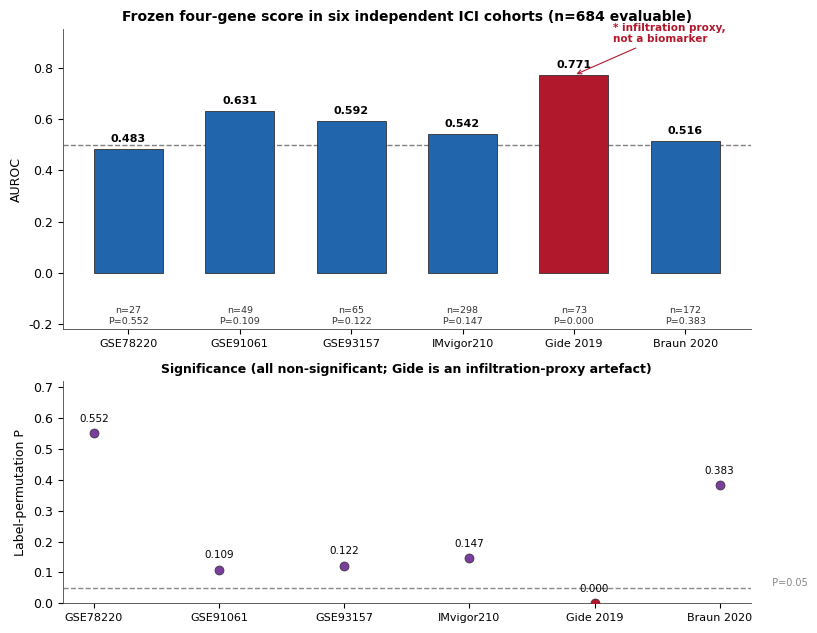
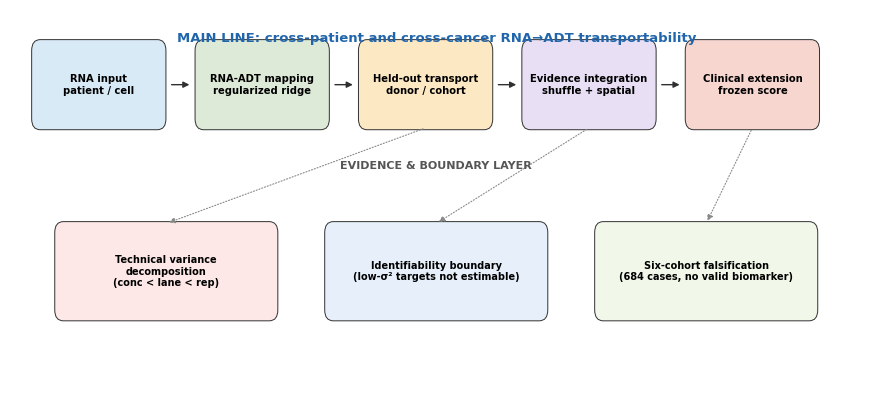

Generate these figures, in order, with matplotlib: (Note: this script raises an exception after producing the figures.)
# -*- coding: utf-8 -*-
"""
重绘 publication figures（2026-09-04）—— 用 matplotlib 替代 R（Rscript NOT FOUND）。
覆盖：
  Figure 4 : 六队列 ICI score 外部评估（升级自旧两队列版）
  Figure 6 : 研究流程图（补技术噪声/可识别性/六队列证伪新节点）
  Figure 7 : 技术噪声分层方差分解（四数据集横向 + donor 双峰 + rep vs conc 散点）
  Figure 8 : 可识别性模拟（donor bias x design + 功效曲线 + CLR/CPM 归一化偏差）
  Figure 9 : PCA 特征值谱（scree + 累计方差 + Neff）
输出 PNG(300dpi) + SVG 至 figures 目录。
"""
import csv, json, os
import numpy as np
import matplotlib
matplotlib.use("Agg")
import matplotlib.pyplot as plt
from matplotlib.patches import FancyBboxPatch, FancyArrowPatch

FIGDIR = r"D:\ai_multimodal_cholesterol_study_outputs\revision-roadmap\figures"
os.makedirs(FIGDIR, exist_ok=True)

# 统一风格
plt.rcParams.update({
    "font.family": "DejaVu Sans",
    "font.size": 9,
    "axes.edgecolor": "#444444",
    "axes.linewidth": 0.6,
    "axes.titlesize": 11,
    "axes.titleweight": "bold",
})

BLUE = "#2166AC"; RED = "#B2182B"; PURPLE = "#7A3E9D"
GREEN = "#2A9D8F"; ORANGE = "#E07A5F"; GREY = "#888888"

def save(fig, name, w, h):
    for ext, dpi in [("png", 300), ("svg", None)]:
        p = os.path.join(FIGDIR, name + "." + ext)
        if ext == "svg":
            fig.savefig(p, format="svg", bbox_inches="tight")
        else:
            fig.savefig(p, dpi=dpi, bbox_inches="tight")
    plt.close(fig)
    print("saved", name)

# ============================================================
# Figure 4 : six-cohort ICI score external evaluation
# ============================================================
def fig4():
    cohorts = [
        ("GSE78220",   "Melanoma\n(anti-PD-1)",       27,  0.483, 0.552),
        ("GSE91061",   "Melanoma\n(anti-PD-1)",       49,  0.631, 0.109),
        ("GSE93157",   "Multi-cancer\n(anti-PD-1)",   65,  0.592, 0.122),
        ("IMvigor210", "Bladder\n(anti-PD-L1)",      298,  0.542, 0.147),
        ("Gide 2019",  "Melanoma\n(anti-PD-1\u00b1CTLA-4)", 73, 0.771, 0.0002),
        ("Braun 2020", "Kidney RCC\n(anti-PD-1)",    172,  0.516, 0.383),
    ]
    labels   = [c[0] for c in cohorts]
    nvals    = [c[2] for c in cohorts]
    aurocs   = [c[3] for c in cohorts]
    pvals    = [c[4] for c in cohorts]
    x = np.arange(len(cohorts))
    colors = [BLUE if c[0] != "Gide 2019" else RED for c in cohorts]

    fig, axes = plt.subplots(2, 1, figsize=(8.2, 6.4),
                             gridspec_kw={"height_ratios": [1.35, 1.0]})

    # Panel A: AUROC
    ax = axes[0]
    ax.axhline(0.5, ls="--", color="grey", lw=1.0, zorder=0)
    bars = ax.bar(x, aurocs, 0.62, color=colors, edgecolor="#303030", lw=0.6, zorder=2)
    for i, (au, nv, pv) in enumerate(zip(aurocs, nvals, pvals)):
        ax.text(i, au + 0.02, f"{au:.3f}", ha="center", va="bottom", fontsize=8, fontweight="bold")
        ax.text(i, -0.13, f"n={nv}\nP={pv:.3f}", ha="center", va="top", fontsize=6.8, color="#333333")
    ax.set_xticks(x); ax.set_xticklabels(labels, fontsize=8)
    ax.set_ylim(-0.22, 0.95)
    ax.set_ylabel("AUROC", fontsize=9)
    ax.set_title("Frozen four-gene score in six independent ICI cohorts (n=684 evaluable)", fontsize=10)
    ax.spines[["top", "right"]].set_visible(False)
    # Gide annotation
    ax.annotate("* infiltration proxy,\nnot a biomarker", xy=(4, 0.771), xytext=(4.35, 0.90),
                fontsize=7.5, color=RED, fontweight="bold",
                arrowprops=dict(arrowstyle="->", color=RED, lw=0.8))

    # Panel B: permutation P
    ax = axes[1]
    ax.axhline(0.05, ls="--", color=GREY, lw=1.0, zorder=0)
    ax.text(len(cohorts)-0.3, 0.05, " P=0.05", va="bottom", ha="right", fontsize=7, color=GREY)
    for i, pv in enumerate(pvals):
        c = RED if pv < 0.05 else PURPLE
        ax.scatter(i, pv, s=42, color=c, zorder=3, edgecolor="#303030", lw=0.5)
        ax.text(i, pv + 0.03, f"{pv:.3f}", ha="center", va="bottom", fontsize=7.5)
    ax.set_xticks(x); ax.set_xticklabels(labels, fontsize=8)
    ax.set_ylim(0, 0.72)
    ax.set_ylabel("Label-permutation P", fontsize=9)
    ax.set_title("Significance (all non-significant; Gide is an infiltration-proxy artefact)", fontsize=9)
    ax.spines[["top", "right"]].set_visible(False)

    fig.tight_layout()
    save(fig, "Figure4_ici_score_external_evaluation_v2", 8.2, 6.4)

    # source data csv
    rows = [["cohort","cancer","n_evaluable","auroc","perm_p"]]
    for c in cohorts:
        cancer_label = c[1].replace("\n"," ").replace("\u00b1","+/-")
        rows.append([c[0], cancer_label, c[2], round(c[3],4), c[4]])
    with open(os.path.join(FIGDIR, "Figure4_source_data.csv"), "w", newline="", encoding="utf-8") as f:
        csv.writer(f).writerows(rows)

# ============================================================
# Figure 6 : research framework / study flow (new nodes)
# ============================================================
def fig6():
    fig, ax = plt.subplots(figsize=(11, 5.2))
    ax.set_xlim(0, 12); ax.set_ylim(0, 4.4); ax.axis("off")

    # Row 1: main pipeline
    main = [
        (1.25, "RNA input\npatient / cell",        "#D9EAF7"),
        (3.55, "RNA-ADT mapping\nregularized ridge","#DDEAD7"),
        (5.85, "Held-out transport\ndonor / cohort", "#FCE8C3"),
        (8.15, "Evidence integration\nshuffle + spatial","#E8DFF5"),
        (10.45,"Clinical extension\nfrozen score", "#F7D6D0"),
    ]
    w = 1.85
    for x, label, fc in main:
        ax.add_patch(FancyBboxPatch((x-w/2, 3.1), w, 0.95,
                     boxstyle="round,pad=0.02,rounding_size=0.12",
                     fc=fc, ec="#303030", lw=0.7))
        ax.text(x, 3.575, label, ha="center", va="center", fontsize=7.2, fontweight="bold")
    for i in range(len(main)-1):
        ax.annotate("", xy=(main[i+1][0]-w/2-0.06, 3.575), xytext=(main[i][0]+w/2+0.06, 3.575),
                    arrowprops=dict(arrowstyle="-|>", color="#303030", lw=1.0))

    # Row 2: evidence/boundary layer
    row2 = [
        (2.2,  "Technical variance\ndecomposition\n(conc < lane < rep)", "#FDE7E7"),
        (6.0,  "Identifiability boundary\n(low-\u03c3\u00b2 targets not estimable)", "#E7F0FA"),
        (9.8,  "Six-cohort falsification\n(684 cases, no valid biomarker)", "#F1F8E9"),
    ]
    for x, label, fc in row2:
        ax.add_patch(FancyBboxPatch((x-1.55, 1.0), 3.1, 1.05,
                     boxstyle="round,pad=0.02,rounding_size=0.12",
                     fc=fc, ec="#303030", lw=0.7))
        ax.text(x, 1.525, label, ha="center", va="center", fontsize=7.0, fontweight="bold")

    # vertical connectors
    ax.annotate("", xy=(2.2, 2.05), xytext=(5.85, 3.1),
                arrowprops=dict(arrowstyle="-|>", color="#888888", lw=0.8, ls=":"))
    ax.annotate("", xy=(6.0, 2.05), xytext=(8.15, 3.1),
                arrowprops=dict(arrowstyle="-|>", color="#888888", lw=0.8, ls=":"))
    ax.annotate("", xy=(9.8, 2.05), xytext=(10.45, 3.1),
                arrowprops=dict(arrowstyle="-|>", color="#888888", lw=0.8, ls=":"))

    ax.text(6.0, 4.05, "MAIN LINE: cross-patient and cross-cancer RNA\u2192ADT transportability",
            ha="center", fontsize=9.5, fontweight="bold", color=BLUE)
    ax.text(6.0, 2.65, "EVIDENCE & BOUNDARY LAYER",
            ha="center", fontsize=8, fontweight="bold", color="#555555")
    save(fig, "Figure6_model_framework", 11, 5.2)

# ============================================================
# Figure 7 : technical-noise hierarchical decomposition
# ============================================================
def fig7():
    # Panel A data: median frac of technical layers across datasets
    layers = [
        ("Staining\nconcentration\n(GSE245108)", 0.0069, BLUE),
        ("Sequencing\nlane\n(Kotliarov 2020)",    0.0126, GREEN),
        ("Inter-experiment\nplatform\n(GSE135325)",0.0017, ORANGE),
        ("Library prep\nreplicate\n(GSE245108)",  0.1848, RED),
    ]
    names = [l[0] for l in layers]
    vals  = [l[1] for l in layers]
    cols  = [l[2] for l in layers]

    # donor bimodal bins
    bins = [("<0.01",113), ("0.01-0.05",10), ("0.05-0.1",1), ("0.1-0.2",3), ("0.2-0.3",44), ("0.3-0.4",101)]
    bin_labels = [b[0] for b in bins]
    bin_counts = [b[1] for b in bins]

    # rep vs conc scatter from full csv
    csv_path = r"D:\ai_multimodal_cholesterol_study_outputs\revision-roadmap\technical_biological_decomposition_data_v1_20260903\GSE245108_tnc_parsed\tnc_variance_components_all.csv"
    rep_frac, conc_frac, conv = [], [], []
    with open(csv_path) as f:
        r = csv.DictReader(f)
        for row in r:
            if row.get("error") not in (None, "", "NaN"):
                continue
            try:
                rf = float(row["frac_rep"]); cf = float(row["frac_concentration"])
                cv = row.get("converged","") == "True"
            except (ValueError, KeyError):
                continue
            rep_frac.append(rf); conc_frac.append(cf); conv.append(cv)
    rep_frac = np.array(rep_frac); conc_frac = np.array(conc_frac); conv = np.array(conv)

    fig, axes = plt.subplots(1, 3, figsize=(11.5, 3.6))

    # A: technical layers
    ax = axes[0]
    y = np.arange(len(layers))[::-1]
    ax.barh(y, vals, 0.6, color=cols, edgecolor="#303030", lw=0.6)
    for yi, v in zip(y, vals):
        ax.text(v + 0.004, yi, f"{v:.3f}", va="center", fontsize=8, fontweight="bold")
    ax.set_yticks(y); ax.set_yticklabels(names, fontsize=7.2)
    ax.set_xlim(0, 0.26)
    ax.set_xlabel("Median variance fraction", fontsize=8)
    ax.set_title("Technical noise layers\n(library-prep replicate dominates)", fontsize=8.5)
    ax.spines[["top", "right"]].set_visible(False)

    # B: donor bimodal
    ax = axes[1]
    ax.bar(range(len(bins)), bin_counts, 0.7, color=BLUE, edgecolor="#303030", lw=0.6)
    for i, c in enumerate(bin_counts):
        ax.text(i, c + 2, str(c), ha="center", fontsize=7.5)
    ax.set_xticks(range(len(bins))); ax.set_xticklabels(bin_labels, fontsize=7, rotation=30)
    ax.set_ylabel("Number of targets", fontsize=8)
    ax.set_title("GSE245108 donor variance is bimodal\n(113 \u22480 lineage vs 101 \u22480.33 donor-specific)", fontsize=8.5)
    ax.spines[["top", "right"]].set_visible(False)

    # C: rep vs conc scatter
    ax = axes[2]
    ax.scatter(conc_frac[~conv], rep_frac[~conv], s=10, color="#cccccc", label="non-converged", alpha=0.6, zorder=1)
    ax.scatter(conc_frac[conv], rep_frac[conv], s=12, color=BLUE, alpha=0.55, label="converged", zorder=2)
    ax.plot([0, 0.55], [0, 0.55], ls="--", color=GREY, lw=0.8)
    ax.text(0.42, 0.34, "rep = conc", rotation=45, fontsize=7, color=GREY)
    ax.set_xlabel("frac_concentration", fontsize=8)
    ax.set_ylabel("frac_rep", fontsize=8)
    ax.set_title("Per-target: rep >> concentration\n(most points below diagonal)", fontsize=8.5)
    ax.set_xlim(0, 0.55); ax.set_ylim(0, 0.6)
    ax.legend(fontsize=6.5, frameon=False)
    ax.spines[["top", "right"]].set_visible(False)

    fig.tight_layout()
    save(fig, "Figure7_technical_noise_decomposition", 11.5, 3.6)

# ============================================================
# Figure 8 : identifiability simulation
# ============================================================
def fig8():
    designs = ["D_confound\n(Kotliarov-like)", "D_cross\n(GSE245108-like)", "D_ideal\n(novo-like)"]
    low  = [0.213, 0.725, 0.404]
    high = [0.101, 0.185, 0.036]

    power_n  = [4, 8, 16, 32]
    power_rmse = [0.261, 0.155, 0.135, 0.113]
    power_rel  = [0.773, 0.459, 0.408, 0.338]

    # CLR bias: low/high donor x raw/cpm/clr, donor & rep
    clr_donor = {"low": [0.493, 0.006, 0.010], "high": [0.012, -0.315, -0.311]}
    clr_rep   = {"low": [0.184, -0.178, -0.175], "high": [0.011, -0.179, -0.176]}

    fig, axes = plt.subplots(1, 3, figsize=(11.5, 3.8))

    # A: donor bias by design
    ax = axes[0]
    x = np.arange(3); wd = 0.36
    ax.bar(x - wd/2, low, wd, color=RED, label="low-\u03c3\u00b2 donor (failure-like)", edgecolor="#303030", lw=0.6)
    ax.bar(x + wd/2, high, wd, color=BLUE, label="high-\u03c3\u00b2 donor", edgecolor="#303030", lw=0.6)
    ax.axhline(0, color="#303030", lw=0.7)
    for xi, (l, h) in enumerate(zip(low, high)):
        ax.text(xi-wd/2, l+0.02, f"{l:.2f}", ha="center", fontsize=7)
        ax.text(xi+wd/2, h+0.02, f"{h:.2f}", ha="center", fontsize=7)
    ax.set_xticks(x); ax.set_xticklabels(designs, fontsize=7)
    ax.set_ylabel("Donor variance bias", fontsize=8)
    ax.set_title("Identifiability: low-\u03c3\u00b2 donor\nvariance is unestimable (large +bias)", fontsize=8.5)
    ax.legend(fontsize=6.3, frameon=False, loc="upper left")
    ax.spines[["top", "right"]].set_visible(False)

    # B: power curve
    ax = axes[1]
    ax.plot(power_n, power_rmse, "o-", color=BLUE, lw=1.2, ms=5)
    for n, r in zip(power_n, power_rmse):
        ax.text(n, r+0.008, f"{r:.3f}", ha="center", fontsize=7)
    ax.set_xlabel("Number of donors", fontsize=8)
    ax.set_ylabel("Donor RMSE", fontsize=8, color=BLUE)
    ax.set_title("Power: \u226516-32 donors needed\nfor precise donor-variance split", fontsize=8.5)
    ax.set_xticks(power_n)
    ax2 = ax.twinx()
    ax2.plot(power_n, power_rel, "s--", color=RED, lw=1.0, ms=4)
    ax2.set_ylabel("Relative SD", fontsize=8, color=RED)
    ax2.set_ylim(0, 0.9)
    ax.spines[["top"]].set_visible(False); ax2.spines[["top"]].set_visible(False)

    # C: CLR/CPM normalization bias (donor & rep, high_donor focus)
    ax = axes[2]
    x = np.arange(3); wd = 0.3
    ax.bar(x - wd*1.05, clr_donor["high"], wd, color=BLUE, label="donor bias", edgecolor="#303030", lw=0.5)
    ax.bar(x + wd*0.05, clr_rep["high"], wd, color=ORANGE, label="rep bias", edgecolor="#303030", lw=0.5)
    ax.axhline(0, color="#303030", lw=0.7)
    for xi, (d, r) in enumerate(zip(clr_donor["high"], clr_rep["high"])):
        ax.text(xi-wd*1.05, d + (0.02 if d>=0 else -0.05), f"{d:.2f}", ha="center", fontsize=6.8)
        ax.text(xi+wd*0.05, r + (0.02 if r>=0 else -0.05), f"{r:.2f}", ha="center", fontsize=6.8)
    ax.set_xticks(x); ax.set_xticklabels(["raw", "CPM", "CLR"], fontsize=8)
    ax.set_ylabel("Bias", fontsize=8)
    ax.set_title("CLR/CPM removes global rep effect\n(rep underestimated \u2248 -0.18)", fontsize=8.5)
    ax.legend(fontsize=6.3, frameon=False, loc="lower left")
    ax.set_ylim(-0.45, 0.25)
    ax.spines[["top", "right"]].set_visible(False)

    fig.tight_layout()
    save(fig, "Figure8_identifiability_simulation", 11.5, 3.8)

# ============================================================
# Figure 9 : PCA eigenvalue spectrum
# ============================================================
def fig9():
    ev = np.array([51.854, 3.174, 2.71, 1.639, 1.478, 1.322, 1.314, 1.228, 1.199, 1.161, 1.142, 1.132])
    Neff = 24.18
    # cumulative variance over full spectrum (approximate using reported k50/k80/k90)
    k50, k80, k90 = 72, 156, 186
    idx = np.arange(1, len(ev)+1)

    fig, axes = plt.subplots(1, 2, figsize=(8.6, 3.4))

    # A: scree (log)
    ax = axes[0]
    ax.plot(idx, ev, "o-", color=BLUE, lw=1.2, ms=5)
    ax.axhline(1.0, ls="--", color=GREY, lw=0.8)
    ax.text(1, 1.0, " Kaiser=1", va="bottom", fontsize=6.5, color=GREY)
    ax.set_yscale("log")
    ax.set_xticks(idx)
    ax.set_xlabel("Principal component", fontsize=8)
    ax.set_ylabel("Eigenvalue (log)", fontsize=8)
    ax.set_title("Scree: \u03bb\u2081=51.85 dominant\n(parallel-analysis K=9)", fontsize=8.5)
    ax.spines[["top", "right"]].set_visible(False)
    ax.annotate("\u03bb\u2081 = 51.85 (19.6%)", xy=(1, 51.85), xytext=(3.5, 20),
                fontsize=7.5, color=RED, fontweight="bold",
                arrowprops=dict(arrowstyle="->", color=RED, lw=0.8))

    # B: effective dimensionality
    ax = axes[1]
    ax.bar([0, 1], [265, Neff], 0.5, color=[GREY, RED], edgecolor="#303030", lw=0.6)
    ax.text(0, 265+5, "265", ha="center", fontsize=8, fontweight="bold")
    ax.text(1, Neff+5, f"{Neff:.1f}", ha="center", fontsize=8, fontweight="bold", color=RED)
    ax.text(1, Neff/2, "9.1%", ha="center", fontsize=8, color="white", fontweight="bold")
    ax.set_xticks([0, 1]); ax.set_xticklabels(["Antibodies\n(measured)", "Effective\nindependent"], fontsize=7.5)
    ax.set_ylabel("Dimensionality", fontsize=8)
    ax.set_title(f"Effective independent targets: Neff={Neff:.1f}\n(\u2248 9 significant factors)", fontsize=8.5)
    ax.spines[["top", "right"]].set_visible(False)

    fig.tight_layout()
    save(fig, "Figure9_pca_spectrum", 8.6, 3.4)

if __name__ == "__main__":
    fig4()
    fig6()
    fig7()
    fig8()
    fig9()
    print("ALL FIGURES REGENERATED")
